Image classification data set "cropped" (colbytse/MRI-image-classification on GitHub). Class labels (2): neg, pos.

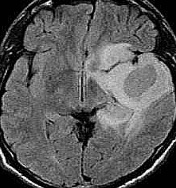
Label: pos

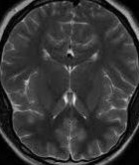
Label: neg

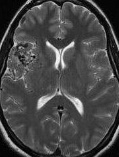
Label: neg

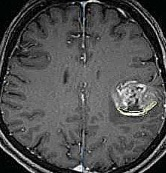
Label: pos

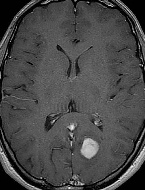
Label: pos

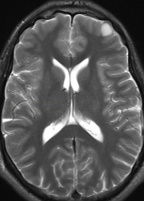
Label: neg
